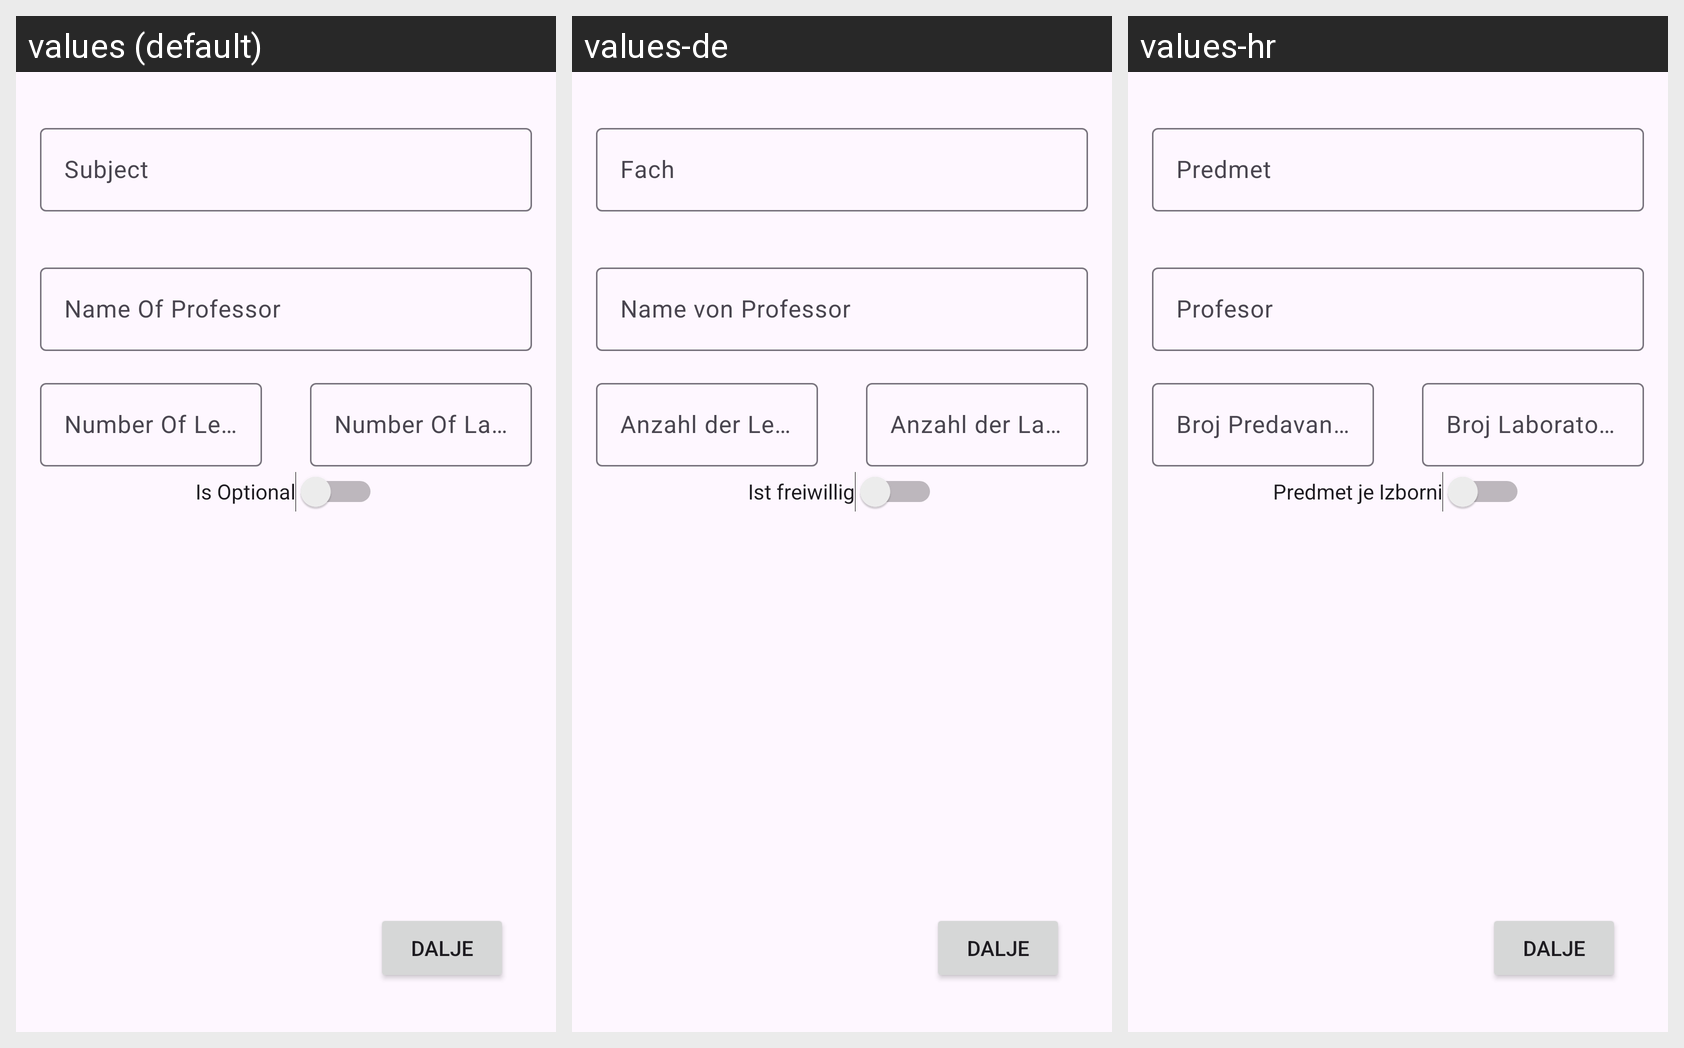

Strings drawn on this Android screen and how each of the app's shown locales translates them:
Android screen res/layout/activity_student_info.xml rendered under 3 locales, left to right: values (default), values-de, values-hr. Device: Nexus 5 (rendered at 1080×1920; each locale shown at half size, 540×960, under a caption strip naming it); theme Theme.LV1.
Strings drawn on this screen, with the default value and each locale's value (text and hints the layout hard-codes appear in the picture but are not listed):

subject
  values: Subject
  values-de: Fach
  values-hr: Predmet

professor_name
  values: Name Of Professor
  values-de: Name von Professor
  values-hr: Profesor

number_of_lessons
  values: Number Of Lessons
  values-de: Anzahl der Lektionen
  values-hr: Broj Predavanja

number_of_lab_lessons
  values: Number Of Lab Lessons
  values-de: Anzahl der Laborstunden
  values-hr: Broj Laboratorijskih Vjezbi

is_optional
  values: Is Optional
  values-de: Ist freiwillig
  values-hr: Predmet je Izborni
